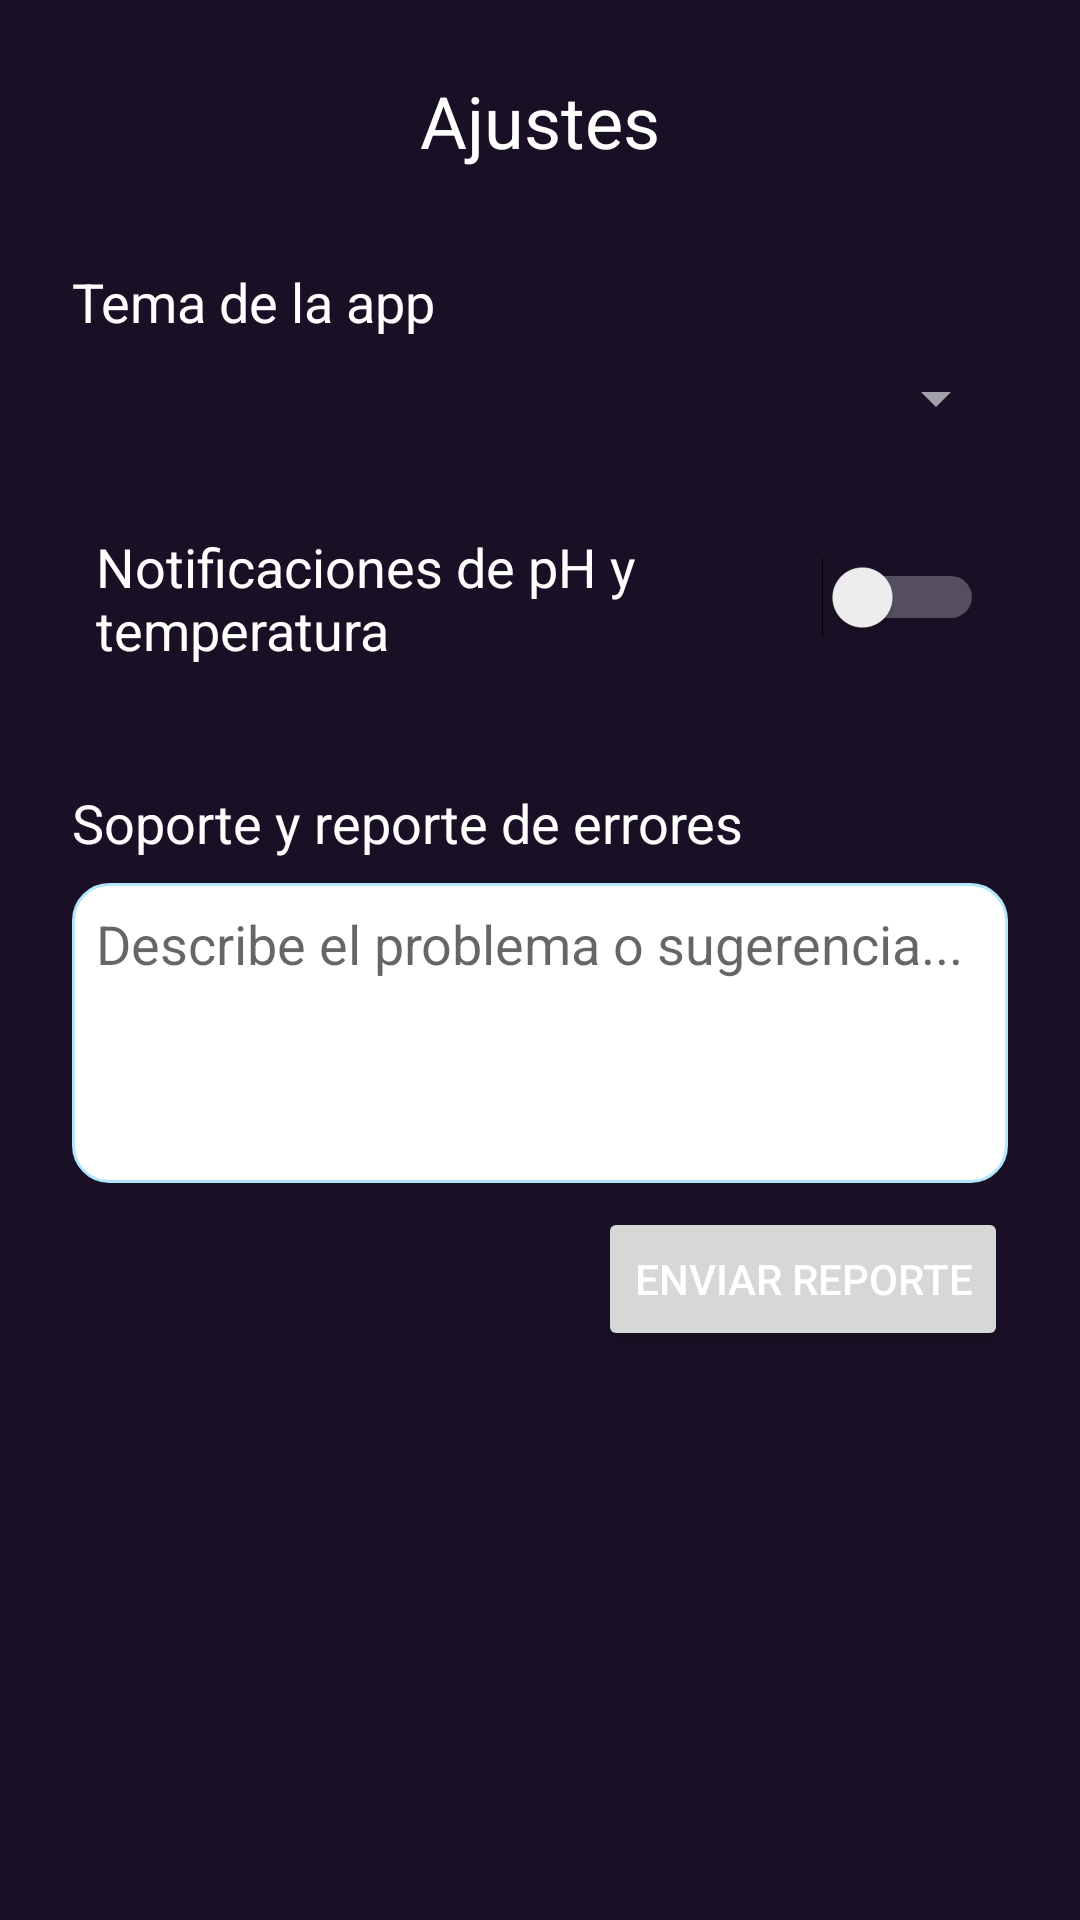

The Android layout XML behind this screen, and the referenced resources:
<!-- AndroidManifest.xml: application theme Theme.Hydraware -->
<!-- res/layout/fragment_settings.xml -->
<?xml version="1.0" encoding="utf-8"?>
<ScrollView xmlns:android="http://schemas.android.com/apk/res/android"
    android:layout_width="match_parent"
    android:layout_height="match_parent">

    <LinearLayout
        android:layout_width="match_parent"
        android:layout_height="wrap_content"
        android:orientation="vertical"
        android:padding="24dp">

        <TextView
            android:layout_width="wrap_content"
            android:layout_height="wrap_content"
            android:text="Ajustes"
            android:textSize="24sp"
            android:layout_gravity="center_horizontal"
            android:layout_marginBottom="32dp" />

        
        <TextView
            android:layout_width="wrap_content"
            android:layout_height="wrap_content"
            android:text="Tema de la app"
            android:textSize="18sp"
            android:layout_marginBottom="8dp" />
        <Spinner
            android:id="@+id/spinnerTheme"
            android:layout_width="match_parent"
            android:layout_height="wrap_content"
            android:layout_marginBottom="24dp" />

        
        <LinearLayout
            android:layout_width="match_parent"
            android:layout_height="wrap_content"
            android:orientation="horizontal"
            android:gravity="center_vertical"
            android:padding="8dp">

            <TextView
                android:layout_width="0dp"
                android:layout_height="wrap_content"
                android:layout_weight="1"
                android:text="Notificaciones de pH y temperatura"
                android:textSize="18sp" />

            <Switch
                android:id="@+id/switchNotifications"
                android:layout_width="wrap_content"
                android:layout_height="wrap_content" />
        </LinearLayout>

        
        <TextView
            android:layout_width="wrap_content"
            android:layout_height="wrap_content"
            android:text="Soporte y reporte de errores"
            android:textSize="18sp"
            android:layout_marginTop="32dp"
            android:layout_marginBottom="8dp" />
        <EditText
            android:id="@+id/editTextSupport"
            android:layout_width="match_parent"
            android:layout_height="100dp"
            android:hint="Describe el problema o sugerencia..."
            android:gravity="top|start"
            android:background="@drawable/edittext_bg"
            android:padding="8dp"
            android:layout_marginBottom="8dp" />
        <Button
            android:id="@+id/buttonSendSupport"
            android:layout_width="wrap_content"
            android:layout_height="wrap_content"
            android:text="Enviar reporte"
            android:layout_gravity="end" />

    </LinearLayout>
</ScrollView>
<!-- resources referenced by this layout -->
<resources>
  <!-- drawable edittext_bg (drawable) -->
  <?xml version="1.0" encoding="utf-8"?>
  <shape xmlns:android="http://schemas.android.com/apk/res/android">
      <solid android:color="#FFF"/>
      <corners android:radius="12dp"/>
      <stroke android:width="1dp" android:color="#B3E5FC"/>
  </shape>
  <style name="Theme.Hydraware" parent="Theme.MaterialComponents.DayNight.DarkActionBar">
          <item name="colorPrimary">#22223A</item>
          <item name="colorPrimaryVariant">#1A1026</item>
          <item name="colorOnPrimary">#FFFFFF</item>
          <item name="android:windowBackground">#1A1026</item>
          <item name="android:textColor">#FFFFFF</item>
          <item name="android:colorBackground">#1A1026</item>
          <item name="android:colorForeground">#FFFFFF</item>
          <item name="colorSurface">#22223A</item>
          <item name="colorOnSurface">#FFFFFF</item>
          <item name="colorAccent">#FF4081</item>
          <item name="android:navigationBarColor">#1A1026</item>
          <item name="android:statusBarColor">#1A1026</item>
          
          <item name="colorSecondary">@color/teal_200</item>
          <item name="colorSecondaryVariant">@color/teal_700</item>
          <item name="colorOnSecondary">@color/black</item>
          
      </style>
  <color name="teal_200">#FF03DAC5</color>
  <color name="teal_700">#FF018786</color>
  <color name="black">#000000</color>
</resources>
